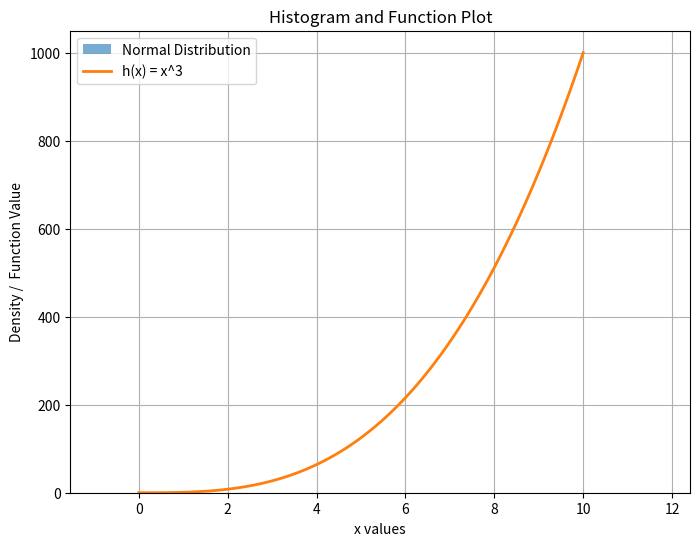

Python code for this plot:
import numpy as np
import matplotlib.pyplot as plt

# Generate 1000 values from normal distribution (mean=5, std=2)
data = np.random.normal(loc=5, scale=2, size=1000)

# Create x values for h(x) = x^3
x = np.linspace(0, 10, 100)
y = x**3

# Create plot
plt.figure(figsize=(8, 6))

# Histogram (density=True)
plt.hist(data, bins=30, density=True, alpha=0.6, label="Normal Distribution")

# Function plot
plt.plot(x, y, linewidth=2, label="h(x) = x^3")

plt.title("Histogram and Function Plot")
plt.xlabel("x values")
plt.ylabel("Density /  Function Value")
plt.legend()
plt.grid(True)

# Save the figure
plt.savefig("plot.png")

plt.show()
